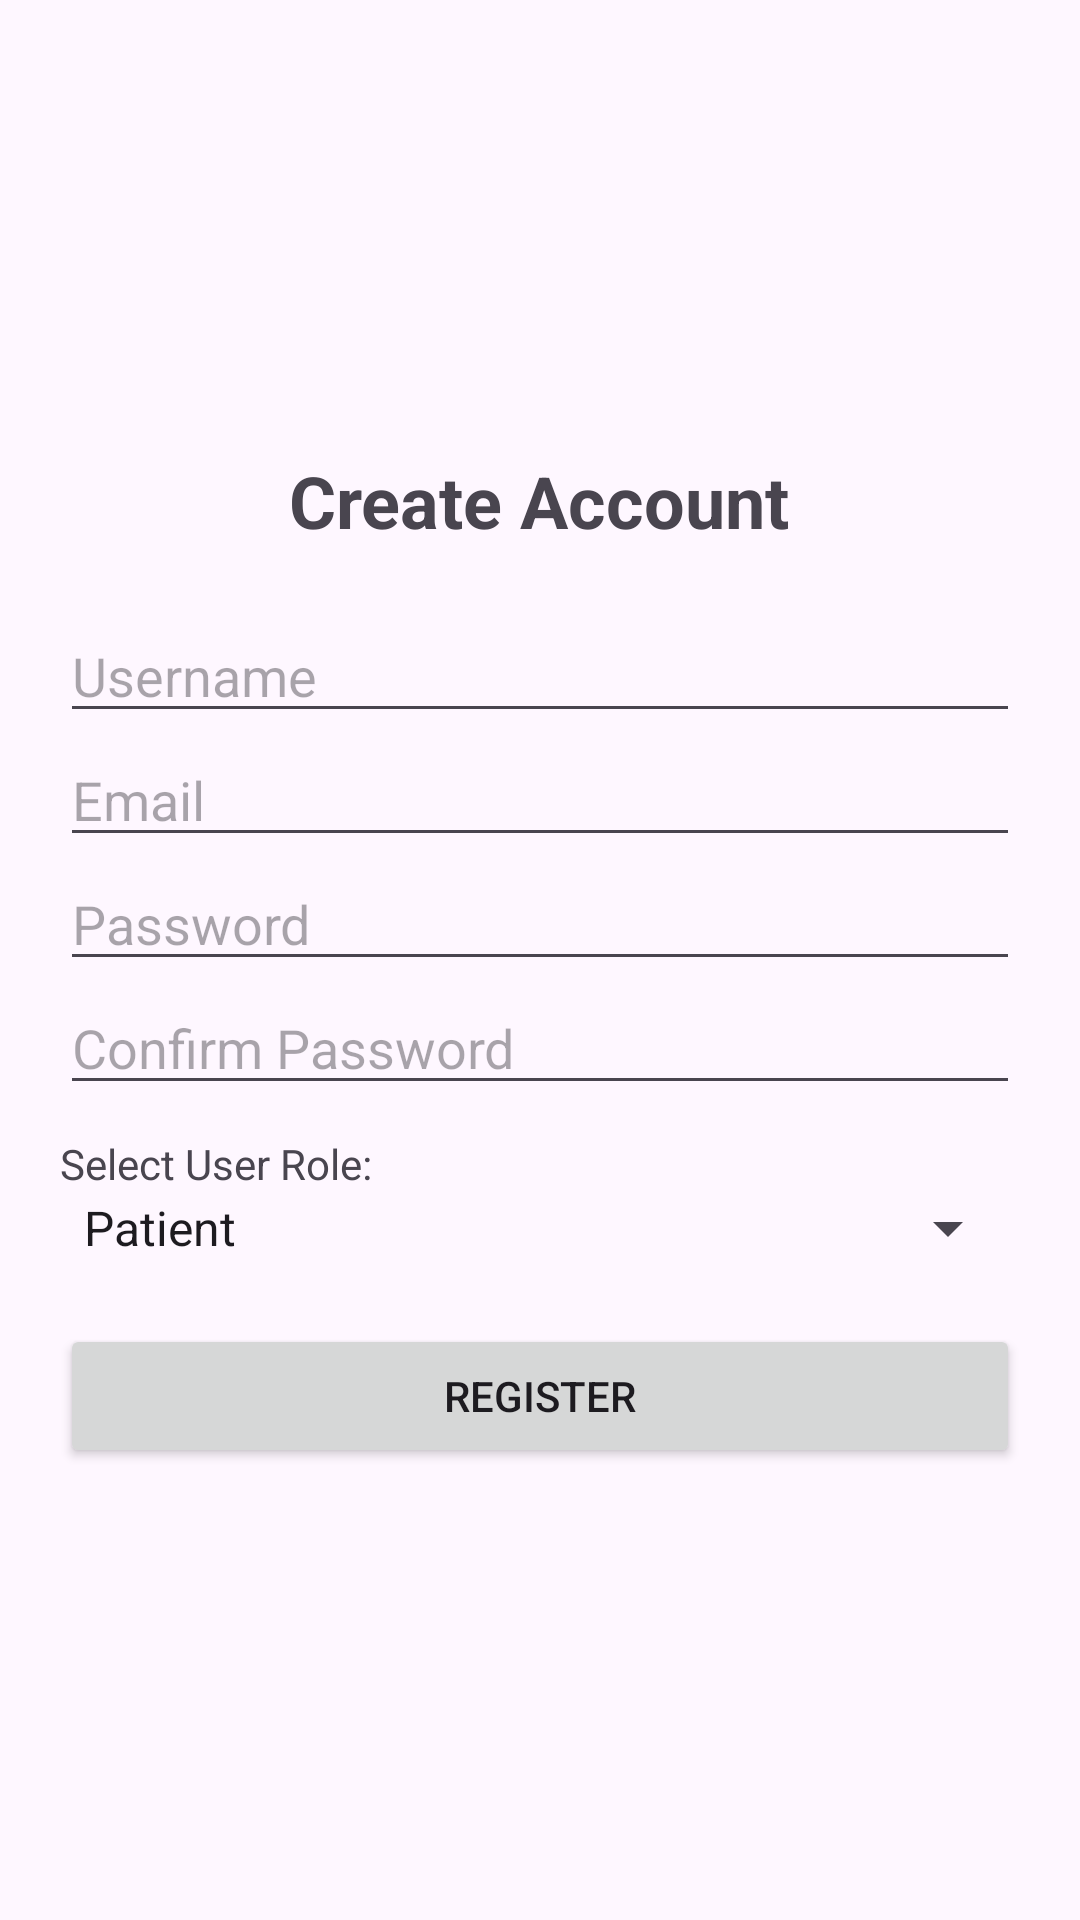

Produce the Android XML layout that renders to this screen, including the resource entries it uses.
<!-- AndroidManifest.xml: application theme Theme.HospitalServiceRequestApplication -->
<!-- res/layout/activity_register.xml -->
<LinearLayout xmlns:android="http://schemas.android.com/apk/res/android"
    android:layout_width="match_parent"
    android:layout_height="match_parent"
    android:orientation="vertical"
    android:padding="20dp"
    android:gravity="center">

    <TextView
        android:layout_width="wrap_content"
        android:layout_height="wrap_content"
        android:text="Create Account"
        android:textSize="24sp"
        android:textStyle="bold"
        android:layout_marginBottom="20dp"/>

    <EditText
        android:id="@+id/reg_username"
        android:layout_width="match_parent"
        android:layout_height="wrap_content"
        android:hint="Username" />

    <EditText
        android:id="@+id/reg_email"
        android:layout_width="match_parent"
        android:layout_height="wrap_content"
        android:hint="Email"
        android:inputType="textEmailAddress" />

    <EditText
        android:id="@+id/reg_password"
        android:layout_width="match_parent"
        android:layout_height="wrap_content"
        android:hint="Password"
        android:inputType="textPassword" />

    <EditText
        android:id="@+id/reg_confirm_password"
        android:layout_width="match_parent"
        android:layout_height="wrap_content"
        android:hint="Confirm Password"
        android:inputType="textPassword" />

    <TextView
        android:layout_width="match_parent"
        android:layout_height="wrap_content"
        android:text="Select User Role:"
        android:layout_marginTop="10dp"/>

    <Spinner
        android:id="@+id/role_spinner"
        android:layout_width="match_parent"
        android:layout_height="wrap_content"
        android:entries="@array/user_roles" />

    <Button
        android:id="@+id/btn_register"
        android:layout_width="match_parent"
        android:layout_height="wrap_content"
        android:text="Register"
        android:layout_marginTop="20dp"/>
</LinearLayout>
<!-- resources referenced by this layout -->
<resources>
  <string-array name="user_roles">
          <item>Patient</item>
          <item>Admin</item>
      </string-array>
  <style name="Theme.HospitalServiceRequestApplication" parent="Base.Theme.HospitalServiceRequestApplication" />
  <style name="Base.Theme.HospitalServiceRequestApplication" parent="Theme.Material3.DayNight.NoActionBar">
          
          
      </style>
</resources>
